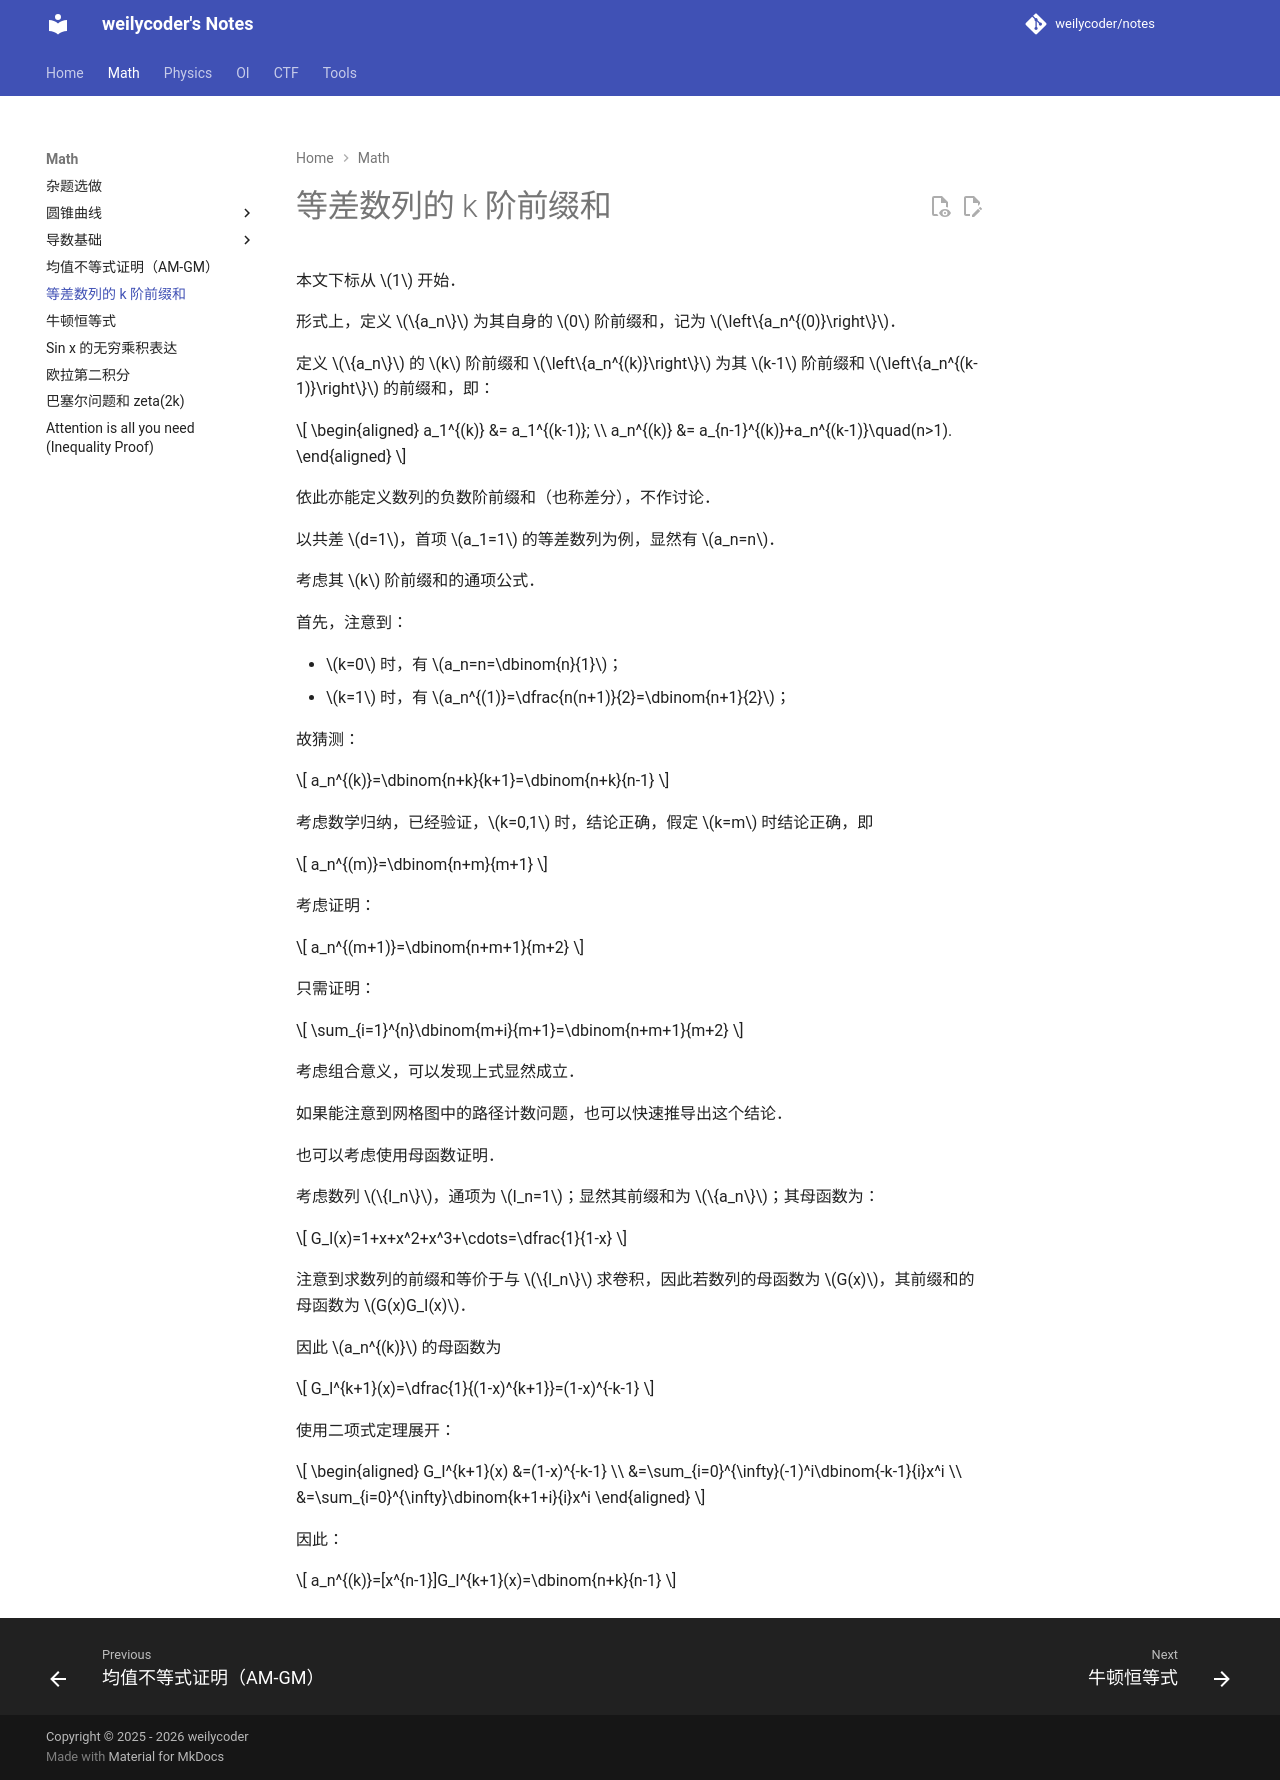

repository: weilycoder/notes · page: math/AP-k-prefix-sum/index.html · generator: mkdocs

本文下标从 $1$ 开始．

形式上，定义 $\{a_n\}$ 为其自身的 $0$ 阶前缀和，记为 $\left\{a_n^{(0)}\right\}$．

定义 $\{a_n\}$ 的 $k$ 阶前缀和 $\left\{a_n^{(k)}\right\}$ 为其 $k-1$ 阶前缀和 $\left\{a_n^{(k-1)}\right\}$ 的前缀和，即：

$$
\begin{aligned}
a_1^{(k)} &= a_1^{(k-1)}; \\
a_n^{(k)} &= a_{n-1}^{(k)}+a_n^{(k-1)}\quad(n>1).
\end{aligned}
$$

依此亦能定义数列的负数阶前缀和（也称差分），不作讨论．

以共差 $d=1$，首项 $a_1=1$ 的等差数列为例，显然有 $a_n=n$．

考虑其 $k$ 阶前缀和的通项公式．

首先，注意到：

+ $k=0$ 时，有 $a_n=n=\dbinom{n}{1}$；
+ $k=1$ 时，有 $a_n^{(1)}=\dfrac{n(n+1)}{2}=\dbinom{n+1}{2}$；

故猜测：

$$
a_n^{(k)}=\dbinom{n+k}{k+1}=\dbinom{n+k}{n-1}
$$

考虑数学归纳，已经验证，$k=0,1$ 时，结论正确，假定 $k=m$ 时结论正确，即

$$
a_n^{(m)}=\dbinom{n+m}{m+1}
$$

考虑证明：

$$
a_n^{(m+1)}=\dbinom{n+m+1}{m+2}
$$

只需证明：

$$
\sum_{i=1}^{n}\dbinom{m+i}{m+1}=\dbinom{n+m+1}{m+2}
$$

考虑组合意义，可以发现上式显然成立．

如果能注意到网格图中的路径计数问题，也可以快速推导出这个结论．

也可以考虑使用母函数证明．

考虑数列 $\{I_n\}$，通项为 $I_n=1$；显然其前缀和为 $\{a_n\}$；其母函数为：

$$
G_I(x)=1+x+x^2+x^3+\cdots=\dfrac{1}{1-x}
$$

注意到求数列的前缀和等价于与 $\{I_n\}$ 求卷积，因此若数列的母函数为 $G(x)$，其前缀和的母函数为 $G(x)G_I(x)$．

因此 $a_n^{(k)}$ 的母函数为

$$
G_I^{k+1}(x)=\dfrac{1}{(1-x)^{k+1}}=(1-x)^{-k-1}
$$

使用二项式定理展开：

$$
\begin{aligned}
  G_I^{k+1}(x)
  &=(1-x)^{-k-1} \\
  &=\sum_{i=0}^{\infty}(-1)^i\dbinom{-k-1}{i}x^i \\
  &=\sum_{i=0}^{\infty}\dbinom{k+1+i}{i}x^i
\end{aligned}
$$

因此：

$$
a_n^{(k)}=[x^{n-1}]G_I^{k+1}(x)=\dbinom{n+k}{n-1}
$$
